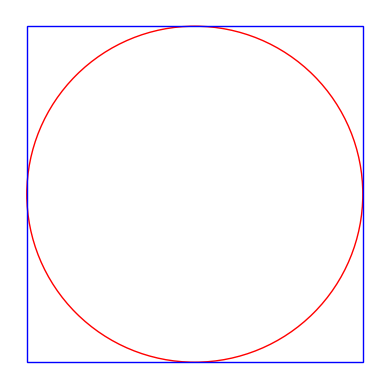

The script that saved this image: (Note: this script raises an exception after producing the figure.)
import numpy as np
import matplotlib.pyplot as plt

no_of_points = 1_000
x = np.random.uniform(-1, 1, no_of_points)
y = np.random.uniform(-1, 1, no_of_points)
inside = x**2 + y**2 <= 1
pi = 4 * inside.sum() / no_of_points
print(pi)

fig, ax = plt.subplots()
ax.set_aspect('equal')
ax.add_patch(plt.Circle((0, 0), 1, color='r', fill=False))
ax.add_patch(plt.Rectangle((-1, -1), 2, 2, color='b', fill=False))

ax.set_xlim(-1.1, 1.1)
ax.set_ylim(-1.1, 1.1)
ax.axis('off') 
plt.savefig('blog_posts/mc/square_circle.png')
ax.scatter(x[inside], y[inside], color='r', s=1)
ax.scatter(x[~inside], y[~inside], color='b', s=1)
plt.savefig('blog_posts/mc/darts_flying.png')
plt.show()